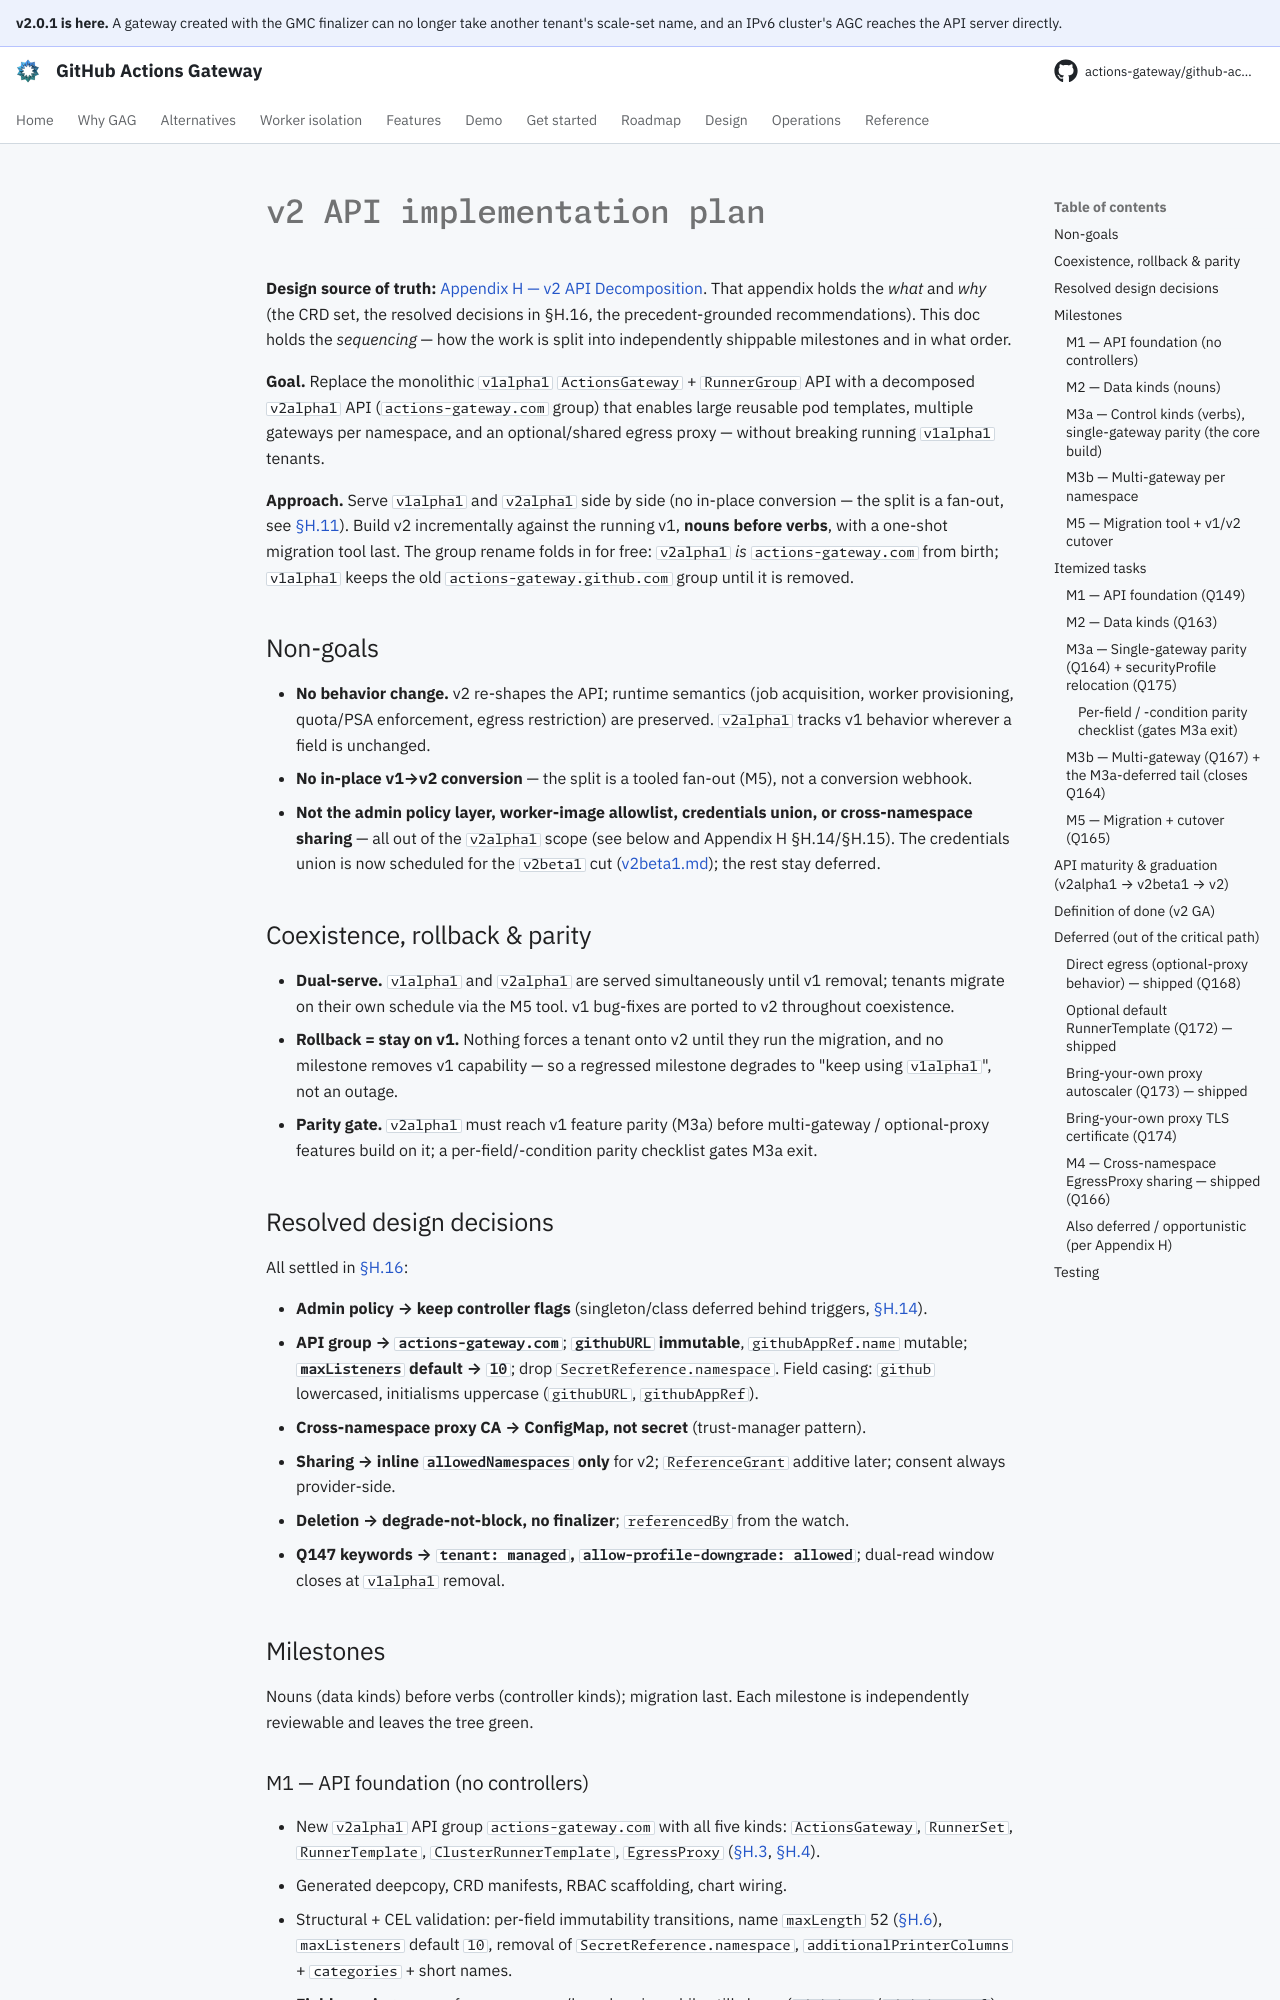

repository: actions-gateway/github-actions-gateway · page: dev/plan/v2-api/index.html · generator: mkdocs

# v2 API implementation plan

**Design source of truth:** [Appendix H — v2 API Decomposition](../design/appendix-h-v2-api-decomposition.md).
That appendix holds the *what* and *why* (the CRD set, the resolved decisions in §H.16, the precedent-grounded recommendations).
This doc holds the *sequencing* — how the work is split into independently shippable milestones and in what order.

**Goal.** Replace the monolithic `v1alpha1` `ActionsGateway` + `RunnerGroup` API with a decomposed `v2alpha1` API (`actions-gateway.com` group) that enables large reusable pod templates, multiple gateways per namespace, and an optional/shared egress proxy — without breaking running `v1alpha1` tenants.

**Approach.** Serve `v1alpha1` and `v2alpha1` side by side (no in-place conversion — the split is a fan-out, see [§H.11](../design/appendix-h-v2-api-decomposition.md#h11-migration-v2-tool-assisted)).
Build v2 incrementally against the running v1, **nouns before verbs**, with a one-shot migration tool last.
The group rename folds in for free: `v2alpha1` *is* `actions-gateway.com` from birth; `v1alpha1` keeps the old `actions-gateway.github.com` group until it is removed.

## Non-goals

- **No behavior change.** v2 re-shapes the API; runtime semantics (job acquisition, worker provisioning, quota/PSA enforcement, egress restriction) are preserved.
  `v2alpha1` tracks v1 behavior wherever a field is unchanged.
- **No in-place v1→v2 conversion** — the split is a tooled fan-out (M5), not a conversion webhook.
- **Not the admin policy layer, worker-image allowlist, credentials union, or cross-namespace sharing** — all out of the `v2alpha1` scope (see below and Appendix H §H.14/§H.15).
  The credentials union is now scheduled for the `v2beta1` cut ([v2beta1.md](v2beta1.md)); the rest stay deferred.

## Coexistence, rollback & parity

- **Dual-serve.** `v1alpha1` and `v2alpha1` are served simultaneously until v1 removal; tenants migrate on their own schedule via the M5 tool. v1 bug-fixes are ported to v2 throughout coexistence.
- **Rollback = stay on v1.** Nothing forces a tenant onto v2 until they run the migration, and no milestone removes v1 capability — so a regressed milestone degrades to "keep using `v1alpha1`", not an outage.
- **Parity gate.** `v2alpha1` must reach v1 feature parity (M3a) before multi-gateway / optional-proxy features build on it; a per-field/-condition parity checklist gates M3a exit.

## Resolved design decisions

All settled in [§H.16](../design/appendix-h-v2-api-decomposition.md#h16-open-questions--sign-off-needed):

- **Admin policy → keep controller flags** (singleton/class deferred behind triggers, [§H.14](../design/appendix-h-v2-api-decomposition.md#h14-admin-policy-layer--deferred-until-tiering-is-real)).
- **API group → `actions-gateway.com`**; **`githubURL` immutable**, `githubAppRef.name` mutable; **`maxListeners` default → `10`**; drop `SecretReference.namespace`.
  Field casing: `github` lowercased, initialisms uppercase (`githubURL`, `githubAppRef`).
- **Cross-namespace proxy CA → ConfigMap, not secret** (trust-manager pattern).
- **Sharing → inline `allowedNamespaces` only** for v2; `ReferenceGrant` additive later; consent always provider-side.
- **Deletion → degrade-not-block, no finalizer**; `referencedBy` from the watch.
- **Q147 keywords → `tenant: managed`, `allow-profile-downgrade: allowed`**; dual-read window closes at `v1alpha1` removal.

## Milestones

Nouns (data kinds) before verbs (controller kinds); migration last.
Each milestone is independently reviewable and leaves the tree green.
